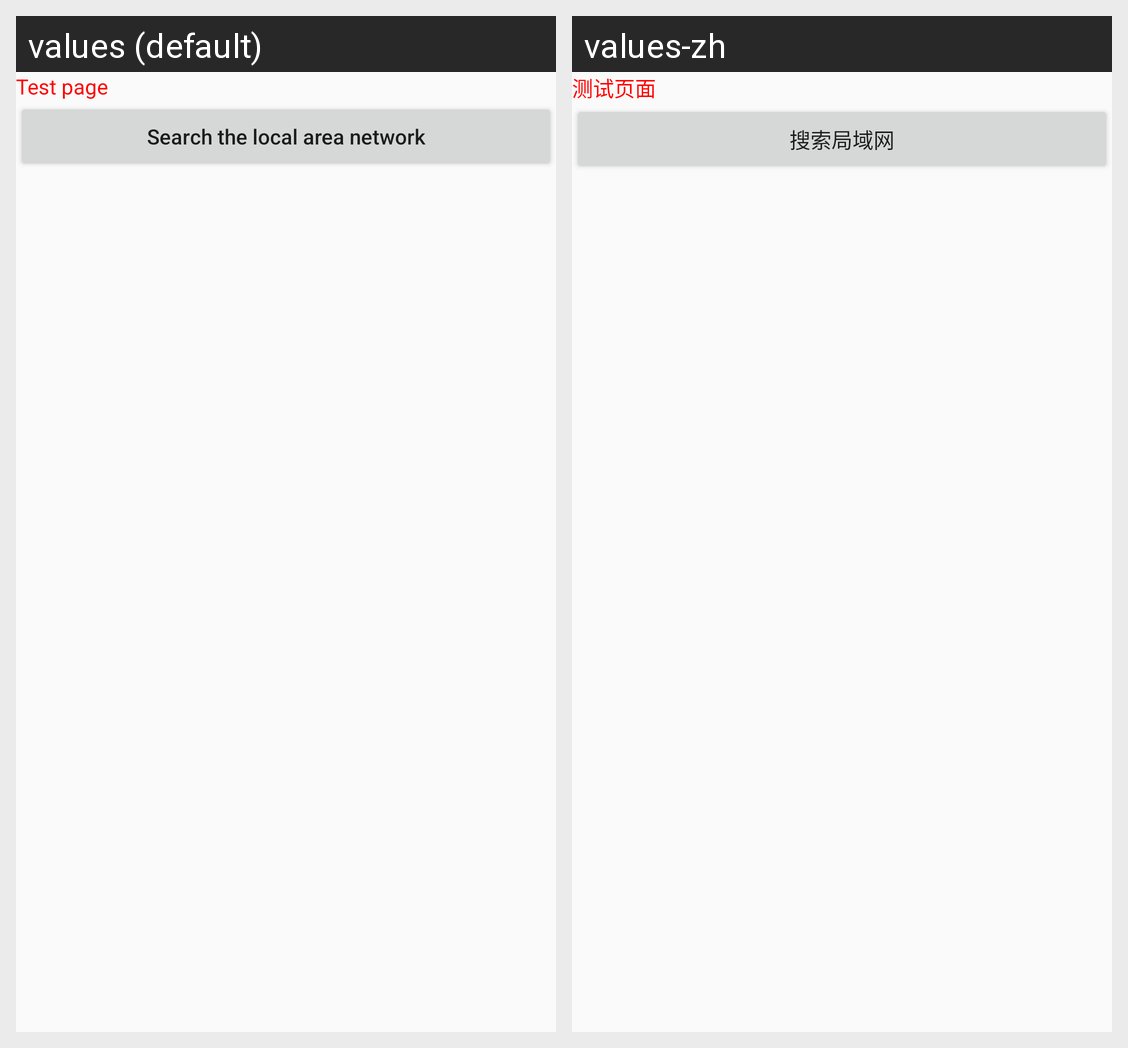

Translations of the strings shown on this Android screen, per locale in the grid:
Android screen res/layout/activity_devicetest.xml rendered under 2 locales, left to right: values (default), values-zh. Device: Nexus 5 (rendered at 1080×1920; each locale shown at half size, 540×960, under a caption strip naming it); theme AppTheme.
Strings drawn on this screen, with the default value and each locale's value (text and hints the layout hard-codes, and strings that could not be matched under every locale, appear in the picture but are not listed):

test_ui
  values: Test page
  values-zh: 测试页面

serche
  values: Search the local area network
  values-zh: 搜索局域网
